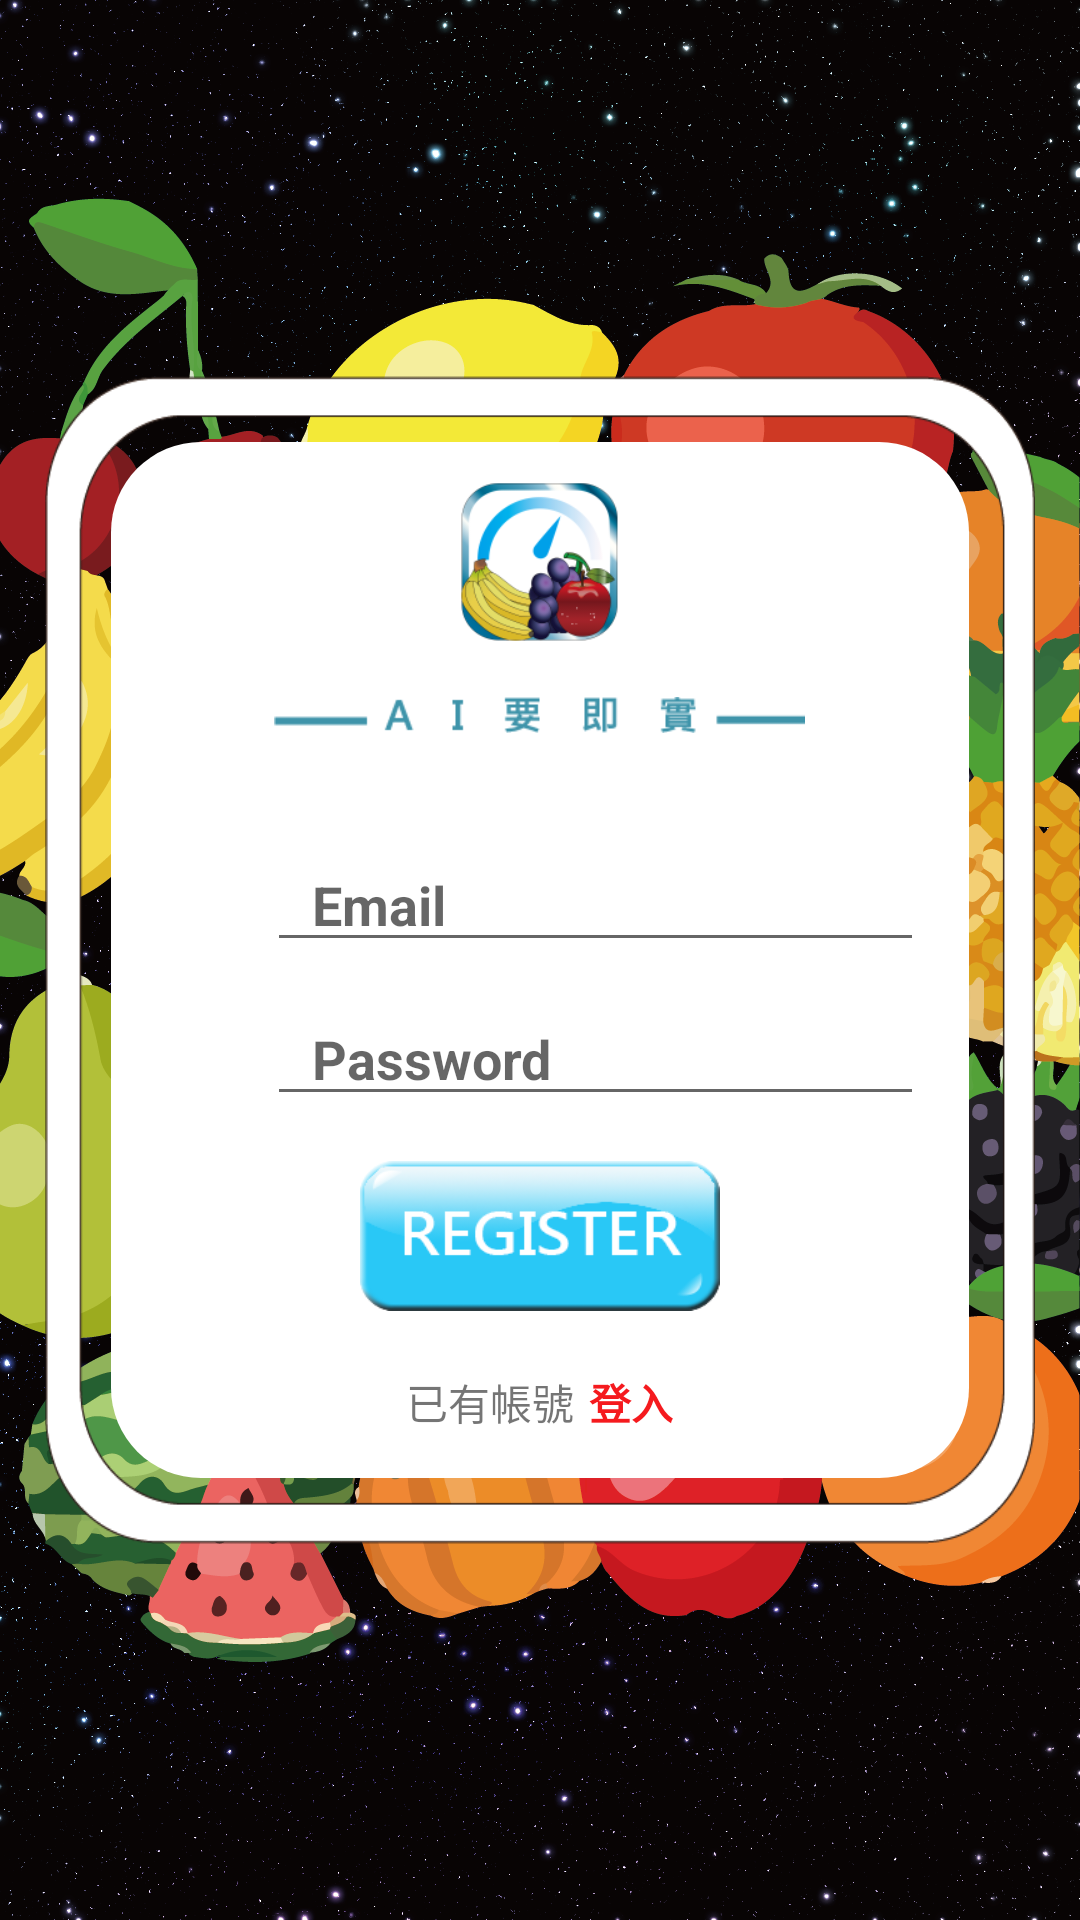

The Android layout XML behind this screen, and the referenced resources:
<!-- AndroidManifest.xml: application theme Theme.AppCompat.Light.NoActionBar -->
<!-- res/layout/activity_register.xml -->
<?xml version="1.0" encoding="utf-8"?>
<android.support.constraint.ConstraintLayout xmlns:android="http://schemas.android.com/apk/res/android"
    xmlns:app="http://schemas.android.com/apk/res-auto"
    xmlns:tools="http://schemas.android.com/tools"
    android:layout_width="match_parent"
    android:layout_height="match_parent"
    tools:context=".LoginActivity"
    android:background="@mipmap/log_bg">

    <LinearLayout
        android:layout_width="0dp"
        android:layout_height="wrap_content"
        android:orientation="vertical"
        android:layout_margin="15dp"
        app:layout_constraintBottom_toBottomOf="parent"
        app:layout_constraintEnd_toEndOf="parent"
        app:layout_constraintStart_toStartOf="parent"
        app:layout_constraintTop_toTopOf="parent"
        android:background="@mipmap/logview"
        >

        <LinearLayout
            android:id="@+id/login_bk"
            android:layout_width="match_parent"
            android:layout_height="match_parent"
            android:orientation="vertical"
            android:layout_margin="22dp"
            app:layout_constraintBottom_toBottomOf="parent"
            app:layout_constraintEnd_toEndOf="parent"
            app:layout_constraintStart_toStartOf="parent"
            app:layout_constraintTop_toTopOf="parent"
            android:background="@drawable/logout"
            >



            <ImageView
                android:layout_width="60dp"
                android:layout_height="60dp"
                android:layout_gravity="center"
                android:layout_marginBottom="15dp"
                android:layout_marginTop="10dp"
                android:scaleType="fitXY"
                android:src="@mipmap/fruiticon"
                />

            <ImageView
                android:id="@+id/textView2"
                android:layout_width="wrap_content"
                android:layout_height="wrap_content"
                android:layout_marginBottom="20dp"
                android:background="@mipmap/logtext"
                android:textSize="25dp"
                android:scaleType="fitCenter"
                android:textStyle="bold"
                android:textColor="#000000"
                android:layout_gravity="center"/>





            
            <LinearLayout
                android:layout_width="match_parent"
                android:layout_height="wrap_content"
                android:layout_marginRight="10dp"
                android:layout_marginLeft="10dp"
                android:layout_marginTop="10dp"
                android:orientation="horizontal"
                android:gravity="center"
                android:padding="5dp">

                <ImageView
                    android:layout_marginRight="7dp"
                    android:layout_width="30dp"
                    android:layout_height="30dp"
                    android:scaleType="fitXY"
                    android:src="@mipmap/user" />

                <EditText
                    android:id="@+id/editTextEmail"
                    android:layout_width="match_parent"
                    android:layout_height="wrap_content"
                    android:hint="Email"
                    android:inputType="textEmailAddress"
                    android:textStyle="bold"
                    android:textColor="#107FD9"
                    android:paddingLeft="15dp"
                    android:gravity="left"/>

            </LinearLayout>

            
            <LinearLayout
                android:layout_width="match_parent"
                android:layout_height="wrap_content"
                android:layout_marginRight="10dp"
                android:layout_marginLeft="10dp"
                android:layout_marginBottom="10dp"
                android:orientation="horizontal"
                android:gravity="center"
                android:padding="5dp">

                <ImageView
                    android:layout_marginRight="7dp"
                    android:layout_width="30dp"
                    android:layout_height="30dp"
                    android:scaleType="fitXY"
                    android:src="@mipmap/password"
                    />

                <EditText
                    android:id="@+id/editTextPassword"
                    android:layout_width="match_parent"
                    android:layout_height="wrap_content"
                    android:hint="Password"
                    android:inputType="textPassword"
                    android:textStyle="bold"
                    android:textColor="#107FD9"
                    android:paddingLeft="15dp"
                    android:gravity="left"/>
            </LinearLayout>




            <Button
                android:layout_marginBottom="5dp"
                android:id="@+id/buttonRegister"
                android:layout_width="120dp"
                android:layout_height="50dp"
                android:textStyle="bold"
                android:layout_gravity="center"
                android:background="@mipmap/register">
            </Button>

            <LinearLayout
                android:layout_width="match_parent"
                android:layout_height="wrap_content"
                android:orientation="horizontal"
                android:gravity="center"
                android:layout_margin="15dp">
                <TextView
                    android:layout_marginRight="5dp"
                    android:text="已有帳號"
                    android:layout_width="wrap_content"
                    android:layout_height="wrap_content"
                    android:layout_gravity="center">
                </TextView>

                <TextView
                    android:id="@+id/textViewSignin"
                    android:text="登入"
                    android:layout_width="wrap_content"
                    android:layout_height="wrap_content"
                    android:gravity="center"
                    android:textStyle="bold"
                    style="under"
                    android:textColor="#F51A1E">
                </TextView>
            </LinearLayout>

        </LinearLayout>


    </LinearLayout>>

</android.support.constraint.ConstraintLayout>
<!-- resources referenced by this layout -->
<resources>
  <!-- drawable logout (drawable) -->
  <?xml version="1.0" encoding="utf-8"?>
  <shape xmlns:android="http://schemas.android.com/apk/res/android"
      android:shape="rectangle">
  
      <corners
          android:radius="30dp" />
      <solid
          android:color="#FFFFFF"/>
  
  </shape>
  <!-- mipmap fruiticon: png bitmap (mipmap-hdpi, 7477 bytes) -->
  <!-- mipmap log_bg: png bitmap (mipmap-xhdpi, 528780 bytes) -->
  <!-- mipmap logtext: png bitmap (mipmap-xhdpi, 1528 bytes) -->
  <!-- mipmap logview (drawable) -->
  <?xml version="1.0" encoding="utf-8"?>
  <shape xmlns:android="http://schemas.android.com/apk/res/android"
      android:shape="rectangle">
  
      <corners
          android:radius="10dp" />
      <solid
          android:color="#F8F3F3"/>
  
  </shape>
  <!-- mipmap register: png bitmap (mipmap-xhdpi, 14937 bytes) -->
</resources>
